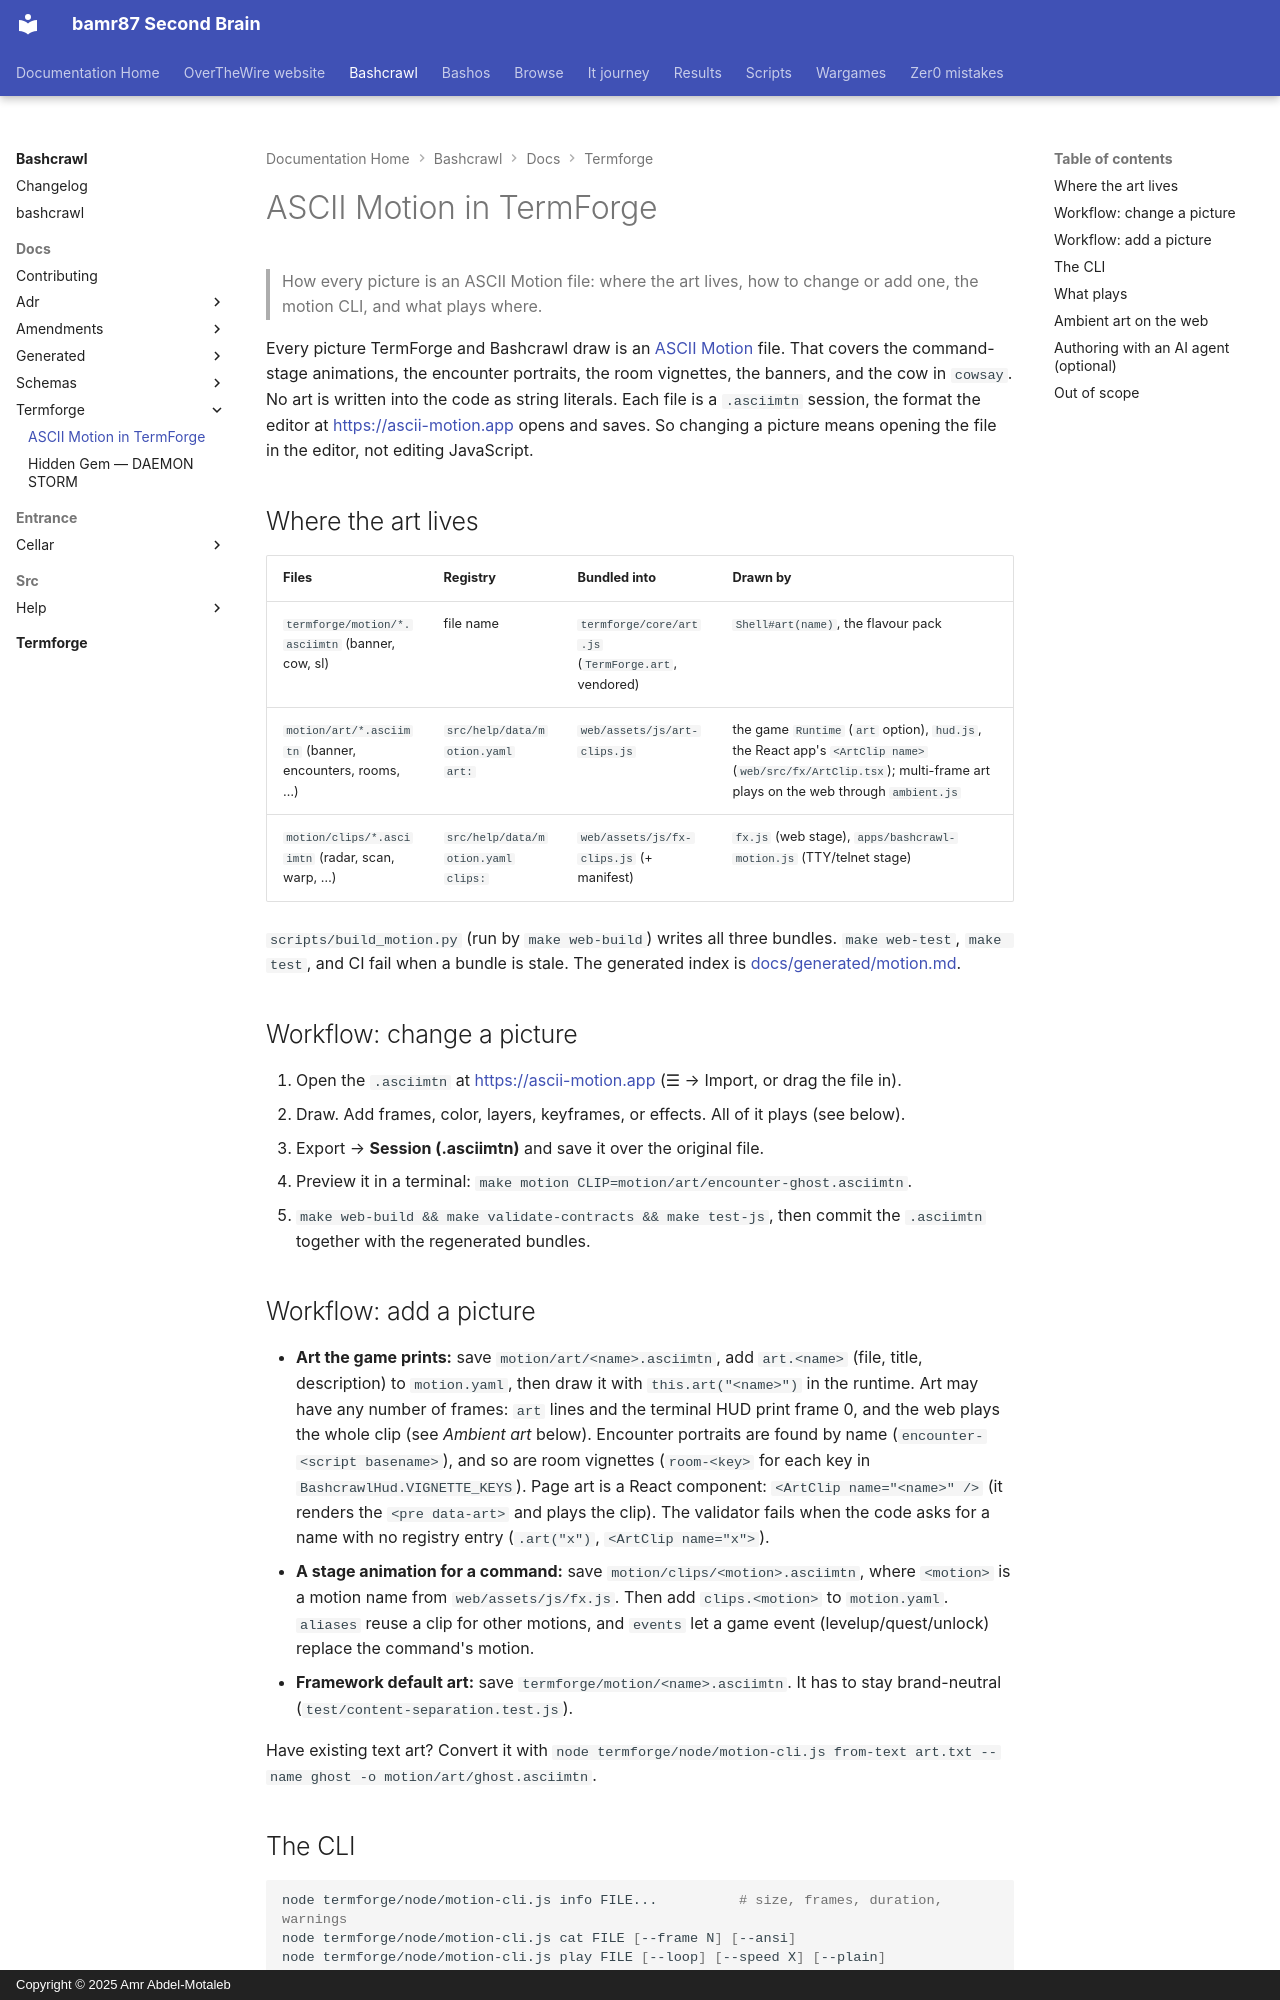

repository: bamr87/README · page: bashcrawl/docs/termforge/ascii-motion/index.html · generator: mkdocs · copyright: Copyright © 2025 Amr Abdel-Motaleb

---
source_file: docs/termforge/ascii-motion.md
source_repo: bamr87/bashcrawl
source_url: https://github.com/bamr87/bashcrawl/blob/main/docs/termforge/ascii-motion.md
title: ASCII Motion in TermForge
---
# ASCII Motion in TermForge

> How every picture is an ASCII Motion file: where the art lives, how to change or add one, the motion CLI, and what plays where.

Every picture TermForge and Bashcrawl draw is an [ASCII Motion](https://github.com/cameronfoxly/Ascii-Motion) file. That covers the command-stage animations, the encounter portraits, the room vignettes, the banners, and the cow in `cowsay`. No art is written into the code as string literals. Each file is a `.asciimtn` session, the format the editor at
<https://ascii-motion.app> opens and saves. So changing a picture means opening
the file in the editor, not editing JavaScript.

## Where the art lives

| Files | Registry | Bundled into | Drawn by |
|---|---|---|---|
| `termforge/motion/*.asciimtn` (banner, cow, sl) | file name | `termforge/core/art.js` (`TermForge.art`, vendored) | `Shell#art(name)`, the flavour pack |
| `motion/art/*.asciimtn` (banner, encounters, rooms, …) | `src/help/data/motion.yaml` `art:` | `web/assets/js/art-clips.js` | the game `Runtime` (`art` option), `hud.js`, the React app's `<ArtClip name>` (`web/src/fx/ArtClip.tsx`); multi-frame art plays on the web through `ambient.js` |
| `motion/clips/*.asciimtn` (radar, scan, warp, …) | `src/help/data/motion.yaml` `clips:` | `web/assets/js/fx-clips.js` (+ manifest) | `fx.js` (web stage), `apps/bashcrawl-motion.js` (TTY/telnet stage) |

`scripts/build_motion.py` (run by `make web-build`) writes all three bundles. `make web-test`, `make test`, and CI fail when a bundle is stale. The generated index is [docs/generated/motion.md](../generated/motion.md).

## Workflow: change a picture

1. Open the `.asciimtn` at <https://ascii-motion.app> (☰ → Import, or drag the file in).
2. Draw. Add frames, color, layers, keyframes, or effects. All of it plays (see below).
3. Export → **Session (.asciimtn)** and save it over the original file.
4. Preview it in a terminal: `make motion CLIP=motion/art/encounter-ghost.asciimtn`.
5. `make web-build && make validate-contracts && make test-js`, then commit the `.asciimtn` together with the regenerated bundles.

## Workflow: add a picture

- **Art the game prints:** save `motion/art/<name>.asciimtn`, add
`art.<name>` (file, title, description) to `motion.yaml`, then draw it with `this.art("<name>")` in the runtime. Art may have any number of frames: `art` lines and the terminal HUD print frame 0, and the web plays the whole clip (see *Ambient art* below). Encounter portraits are found by name (`encounter-<script basename>`), and so are room vignettes (`room-<key>` for each key in `BashcrawlHud.VIGNETTE_KEYS`). Page art is a React component: `<ArtClip name="<name>" />` (it renders the `<pre data-art>` and plays the clip). The validator fails when the code asks for a name with no registry entry (`.art("x")`, `<ArtClip name="x">`).
- **A stage animation for a command:** save `motion/clips/<motion>.asciimtn`,
where `<motion>` is a motion name from `web/assets/js/fx.js`. Then add `clips.<motion>` to `motion.yaml`. `aliases` reuse a clip for other motions, and `events` let a game event (levelup/quest/unlock) replace the command's motion.
- **Framework default art:** save `termforge/motion/<name>.asciimtn`. It has to stay brand-neutral (`test/content-separation.test.js`).

Have existing text art? Convert it with `node termforge/node/motion-cli.js from-text art.txt --name ghost -o motion/art/ghost.asciimtn`.
